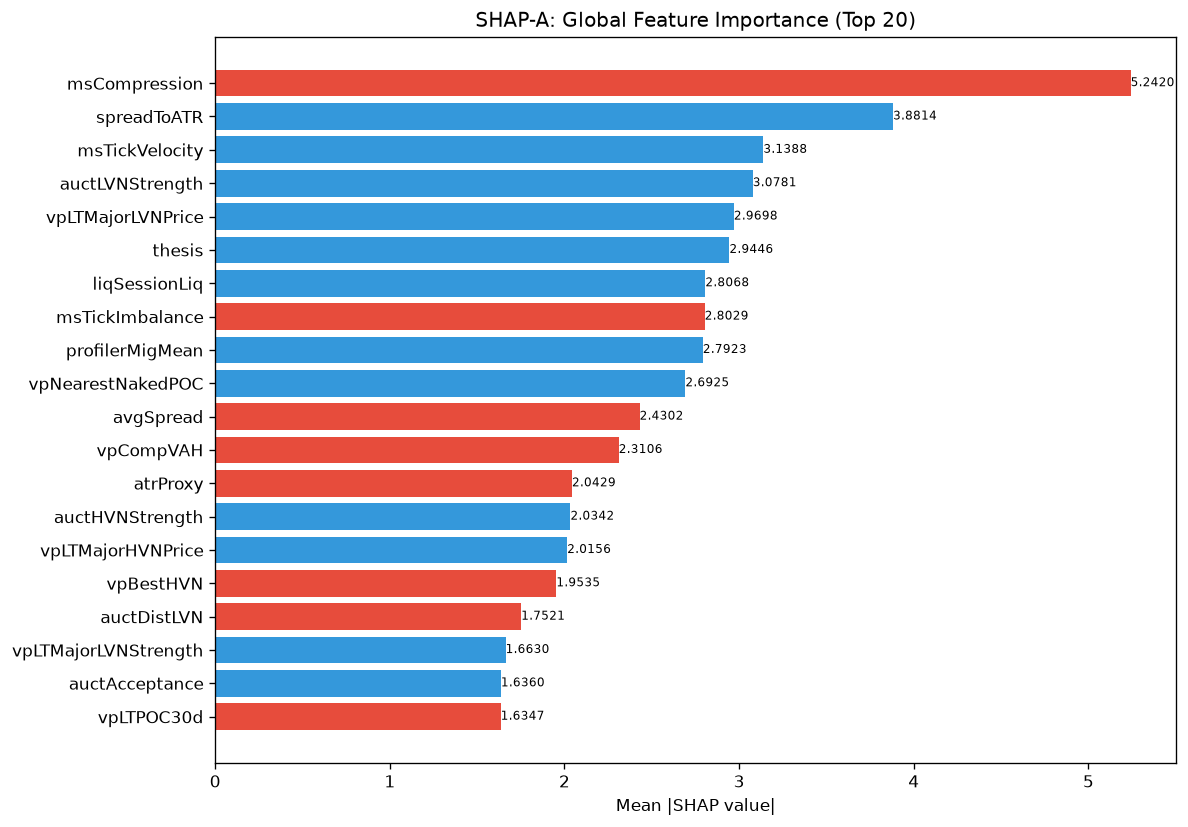

The table this chart was drawn from, first rows:
feature, category, mean_abs_shap, mean_shap, std_shap, rank
msCompression, unknown, 5.242, -0.5519, 13.56, 1
spreadToATR, unknown, 3.881, 0.568, 4.904, 2
msTickVelocity, unknown, 3.139, 0.1886, 2.493, 3
auctLVNStrength, unknown, 3.078, 0.3578, 2.868, 4
vpLTMajorLVNPrice, unknown, 2.97, 0.5195, 2.616, 5
thesis, unknown, 2.945, 0.1095, 1.699, 6
liqSessionLiq, unknown, 2.807, 0.061, 4.158, 7
msTickImbalance, unknown, 2.803, -0.4895, 6.612, 8
profilerMigMean, unknown, 2.792, 0.03215, 1.485, 9
vpNearestNakedPOC, unknown, 2.693, 0.1742, 1.41, 10
avgSpread, unknown, 2.43, -0.08711, 1.233, 11
vpCompVAH, unknown, 2.311, -0.3597, 1.493, 12
atrProxy, unknown, 2.043, -0.07774, 4.721, 13
auctHVNStrength, unknown, 2.034, 0.3264, 2.173, 14
vpLTMajorHVNPrice, unknown, 2.016, 0.5725, 1.419, 15
vpBestHVN, unknown, 1.953, -0.7053, 6.153, 16
auctDistLVN, unknown, 1.752, -0.03409, 1.932, 17
vpLTMajorLVNStrength, unknown, 1.663, 0.03695, 1.99, 18
auctAcceptance, unknown, 1.636, 0.4426, 1.997, 19
vpLTPOC30d, unknown, 1.635, -0.2032, 2.37, 20
ofAbsorption, unknown, 1.599, -0.2055, 4.034, 21
msContext, engine_composite, 1.555, 0.00597, 1.007, 22
vpBestHVNScore, unknown, 1.538, 0.3272, 1.582, 23
vpLTPOC10d, unknown, 1.368, -0.1543, 2.76, 24
RR, unknown, 1.365, -0.03191, 1.58, 25
vpPullbackPOC, unknown, 1.316, 0.1094, 2.023, 26
profilerBalMean, unknown, 1.31, -0.1032, 2.239, 27
auctTargetProb, unknown, 1.282, 0.2287, 1.176, 28
auctProfileShape, unknown, 1.253, 0.0932, 0.7062, 29
vpCompVAL, unknown, 1.222, -0.3976, 0.835, 30
auctShapeConf, unknown, 1.207, -0.02579, 1.011, 31
structDistATR, unknown, 1.119, 0.3042, 2.679, 32
entryVpMigrationConf, unknown, 0.9872, -0.02624, 0.4184, 33
vpDevPOCSlope, unknown, 0.9541, -0.03811, 1.023, 34
ofFlowIntensity, unknown, 0.9536, 0.1153, 1.783, 35
entryVpVAL, unknown, 0.9415, -0.2804, 1.77, 36
vpMigrationConf, unknown, 0.9171, -0.04285, 0.4722, 37
smFVG, unknown, 0.9094, 0.129, 1.765, 38
vpDailyPOC, unknown, 0.8836, 0.2258, 1.583, 39
vpPriceVsPOC, unknown, 0.8433, -0.1192, 1.414, 40
ofContext, engine_composite, 0.8141, -0.519, 2.692, 41
vpLTTransitionScore, unknown, 0.804, 0.2361, 0.9951, 42
smZoneQuality, unknown, 0.7931, -0.2572, 1.282, 43
entryVpVAH, unknown, 0.7448, 0.05024, 0.6238, 44
vpLTMajorHVNStrength, unknown, 0.7366, -0.04288, 1.012, 45
auctTradeQuality, unknown, 0.7283, 0.04838, 1.144, 46
liqStopCluster, unknown, 0.7263, 0.09412, 1.811, 47
smMitigation, unknown, 0.7081, 0.03926, 1.355, 48
entryLTNearestZoneStrength, unknown, 0.707, -0.01936, 2.067, 49
entryVpThinnessRatio, unknown, 0.7028, 0.02671, 1.043, 50
auctReversalRisk, unknown, 0.6955, 0.02085, 0.6541, 51
vpLTBalanceStability, unknown, 0.6503, 0.07693, 0.636, 52
auctTargetConf, unknown, 0.6454, -0.271, 1.055, 53
entryVpDistHVN, unknown, 0.6443, 0.109, 0.7127, 54
auctExpReward, unknown, 0.6367, 0.02232, 0.5691, 55
profilerTQMean, unknown, 0.615, 0.04276, 0.8605, 56
vpDistNakedPOC_ATR, unknown, 0.6012, -0.05491, 0.3664, 57
entryProfilerSamples, unknown, 0.5293, 0.007146, 0.6173, 58
vpDistCompPOC, unknown, 0.5076, 0.02508, 0.3232, 59
vpLTTrendExhaustion, unknown, 0.4978, 0.0664, 0.2361, 60
... 112 more rows
